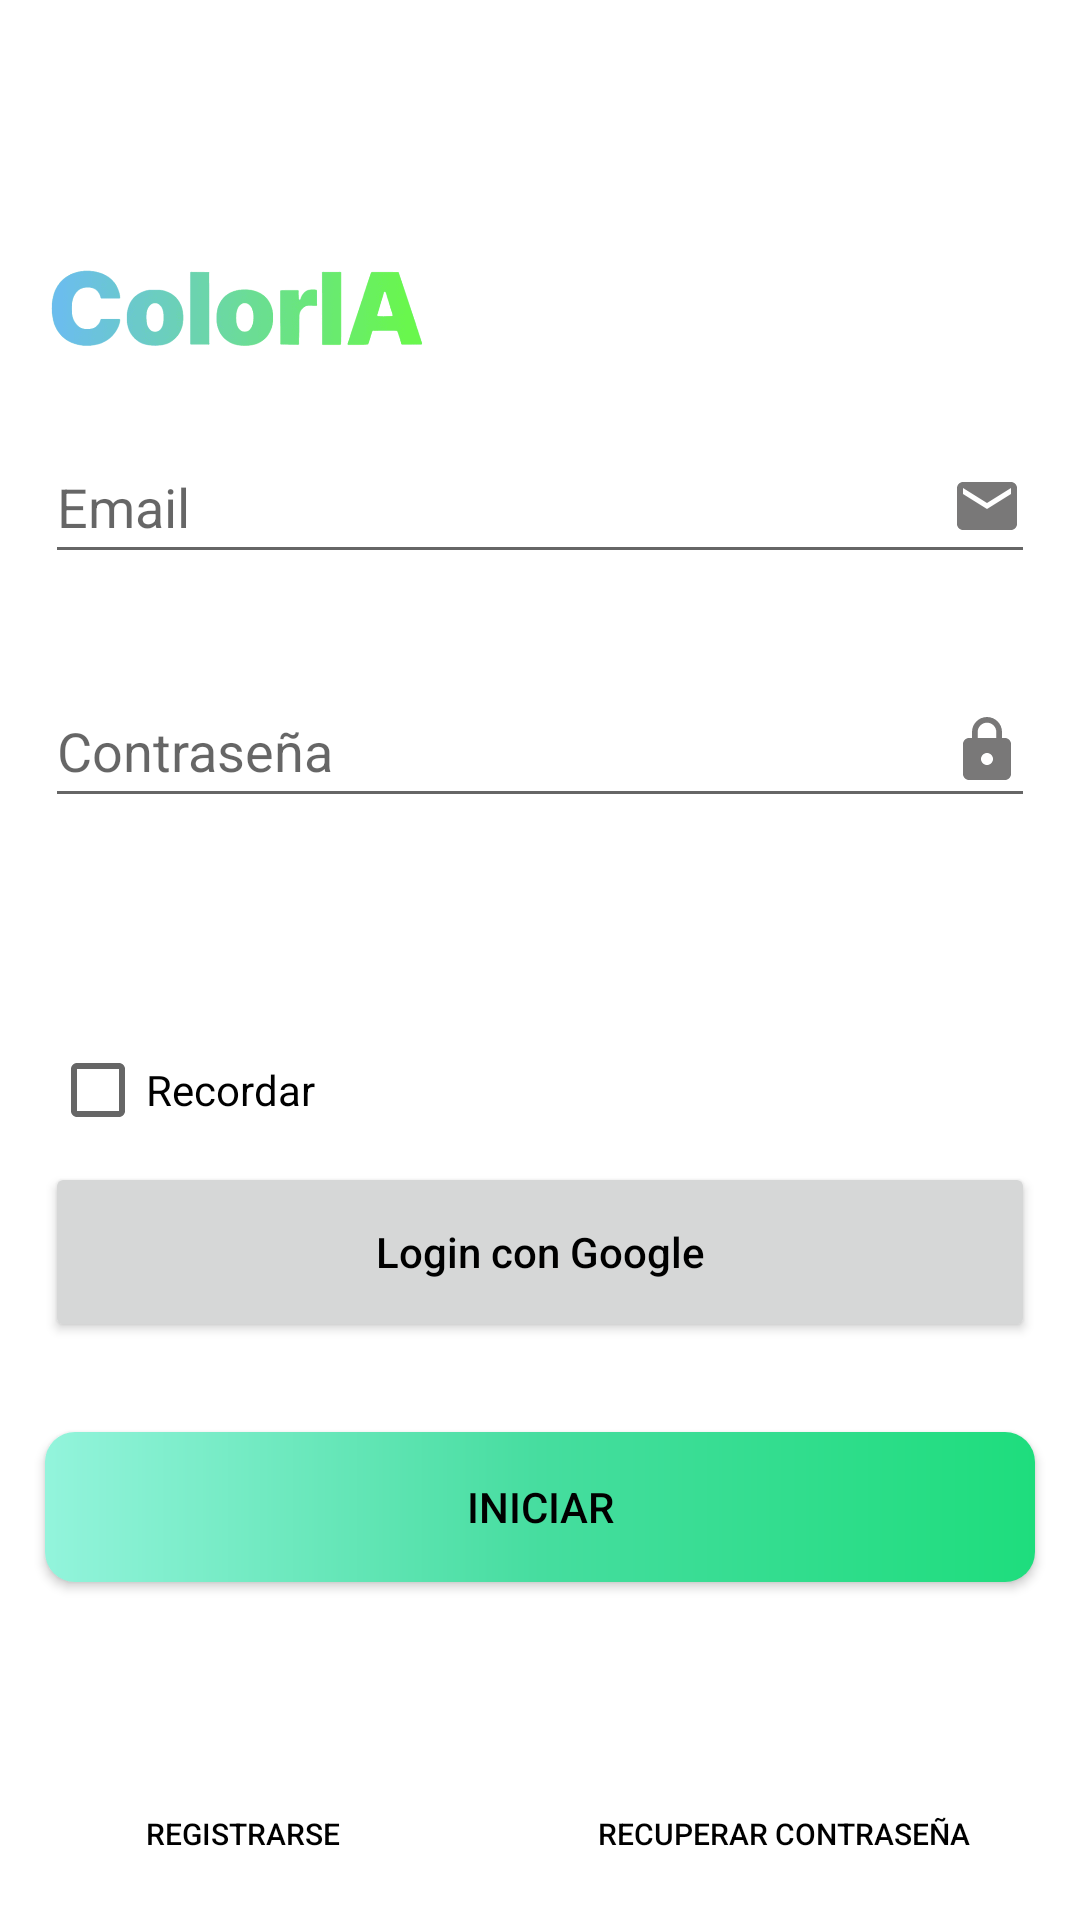

This screen was rendered from an Android layout file. Write that file and the resources it references.
<!-- AndroidManifest.xml: application theme Theme.ColorIA -->
<!-- res/layout/activity_auth.xml -->
<?xml version="1.0" encoding="utf-8"?>
<LinearLayout xmlns:android="http://schemas.android.com/apk/res/android"
    xmlns:app="http://schemas.android.com/apk/res-auto"
    xmlns:tools="http://schemas.android.com/tools"
    android:layout_width="match_parent"
    android:layout_height="match_parent"
    android:orientation="vertical"
    tools:context=".AuthActivity"
    android:layout_alignParentBottom="true"
    >

    <ImageView
        android:id="@+id/imageView_Logo"
        android:layout_width="75dp"
        android:layout_height="78dp"
        android:layout_marginLeft="100px"
        android:layout_marginTop="25px"
        app:srcCompat="@drawable/logo" />

    <ImageView
        android:id="@+id/imageView2"
        android:layout_width="151dp"
        android:layout_height="32dp"
        android:layout_marginBottom="75px"
        android:layout_marginLeft="10px"
        app:srcCompat="@drawable/logo2" />

    <EditText
        android:id="@+id/editTextEmail"
        android:layout_width="match_parent"
        android:layout_height="wrap_content"
        android:layout_marginLeft="45px"
        android:layout_marginRight="45px"
        android:layout_marginBottom="100px"

        android:drawableEnd="@drawable/ic_baseline_email_24"
        android:ems="10"
        android:hint="Email"
        android:inputType="textEmailAddress"
        android:minHeight="48dp" />

    <EditText
        android:id="@+id/editTextPassword"
        android:layout_width="match_parent"
        android:layout_height="wrap_content"
        android:layout_marginLeft="45px"
        android:layout_marginRight="45px"
        android:layout_marginBottom="200px"
        android:drawableEnd="@drawable/ic_baseline_password_24"
        android:ems="10"
        android:hint="Contraseña"
        android:inputType="textPassword"
        android:minHeight="48dp" />

    <CheckBox
        android:id="@+id/checkBoxRemember"
        android:layout_width="match_parent"
        android:layout_height="wrap_content"
        android:text="Recordar"
        android:layout_marginLeft="50px"
        />

    <Button
        android:id="@+id/button_LogGoogle"
        android:layout_width="match_parent"
        android:layout_height="60dp"
        android:layout_marginLeft="45px"
        android:layout_marginRight="45px"
        android:layout_marginBottom="30dp"
        android:gravity="center"
        android:text="Login con Google"
        android:textAllCaps="false"
        app:cornerRadius="10dp"
        app:icon="@drawable/logogoogle"
        app:iconGravity="start"
        app:iconPadding="-20dp"
        app:iconSize="25dip"
        app:iconTint="@null" />

    <androidx.appcompat.widget.AppCompatButton
        android:id="@+id/button_SingIn"
        android:layout_width="match_parent"
        android:layout_height="50dp"
        android:layout_marginLeft="45px"
        android:layout_marginRight="45px"
        android:layout_marginBottom="30dp"
        android:radius="20dp"
        android:background="@drawable/buttongradientcolor"
        android:text="INICIAR" />

    <LinearLayout
        android:layout_width="match_parent"
        android:layout_height="match_parent"
        android:orientation="horizontal"
        android:layout_alignParentBottom="true">

        <Button
            android:id="@+id/buttonSignUp"
            android:layout_width="wrap_content"
            android:layout_height="wrap_content"
            android:layout_marginLeft="45px"
            android:layout_marginTop="30dp"
            android:layout_marginRight="45px"
            android:layout_weight="50"
            android:background="@android:color/transparent"
            android:minHeight="48dp"
            android:text="Registrarse"
            android:textSize="10sp"
            app:cornerRadius="50dp"
            tools:ignore="TouchTargetSizeCheck" />

        <Button
            android:id="@+id/buttonPassRecovery"
            android:layout_width="wrap_content"
            android:layout_height="wrap_content"
            android:layout_marginLeft="45px"
            android:layout_marginTop="30dp"
            android:layout_marginRight="45px"
            android:layout_weight="50"
            android:background="@android:color/transparent"
            android:minHeight="48dp"
            android:text="Recuperar contraseña"
            android:textSize="10sp"
            android:visibility="visible"
            app:cornerRadius="50dp"
            tools:ignore="TouchTargetSizeCheck" />
    </LinearLayout>

</LinearLayout>
<!-- resources referenced by this layout -->
<resources>
  <!-- drawable buttongradientcolor (drawable) -->
  <?xml version="1.0" encoding="utf-8"?>
  <shape xmlns:android="http://schemas.android.com/apk/res/android"
      android:shape="rectangle">
      
      <corners android:radius="10dp" />
  
      <gradient
          android:startColor="#93F4DC"
          android:centerColor="#46DD9F"
          android:endColor="#1EDD7D"
          android:type="linear" />
  </shape>
  <!-- drawable ic_baseline_email_24 (drawable) -->
  <vector android:height="24dp" android:tint="#797878"
      android:viewportHeight="24" android:viewportWidth="24"
      android:width="24dp" xmlns:android="http://schemas.android.com/apk/res/android">
      <path android:fillColor="@android:color/white" android:pathData="M20,4L4,4c-1.1,0 -1.99,0.9 -1.99,2L2,18c0,1.1 0.9,2 2,2h16c1.1,0 2,-0.9 2,-2L22,6c0,-1.1 -0.9,-2 -2,-2zM20,8l-8,5 -8,-5L4,6l8,5 8,-5v2z"/>
  </vector>
  <!-- drawable ic_baseline_password_24 (drawable) -->
  <vector android:height="24dp" android:tint="#797878"
      android:viewportHeight="24" android:viewportWidth="24"
      android:width="24dp" xmlns:android="http://schemas.android.com/apk/res/android">
      <path android:fillColor="@android:color/white" android:pathData="M18,8h-1L17,6c0,-2.76 -2.24,-5 -5,-5S7,3.24 7,6v2L6,8c-1.1,0 -2,0.9 -2,2v10c0,1.1 0.9,2 2,2h12c1.1,0 2,-0.9 2,-2L20,10c0,-1.1 -0.9,-2 -2,-2zM12,17c-1.1,0 -2,-0.9 -2,-2s0.9,-2 2,-2 2,0.9 2,2 -0.9,2 -2,2zM15.1,8L8.9,8L8.9,6c0,-1.71 1.39,-3.1 3.1,-3.1 1.71,0 3.1,1.39 3.1,3.1v2z"/>
  </vector>
  <!-- drawable logo2: png bitmap (drawable-v24, 13769 bytes) -->
  <!-- drawable logogoogle: png bitmap (drawable, 12995 bytes) -->
  <style name="Theme.ColorIA" parent="Theme.MaterialComponents.DayNight.DarkActionBar">
          
          <item name="colorPrimary">@color/white</item>
          <item name="colorPrimaryVariant">@color/green</item>
          <item name="android:textColorPrimary">@color/black</item>
          <item name="colorOnPrimary">@color/black</item>
          <item name="backgroundColor">@color/white</item>
  
          
          <item name="colorSecondary">@color/teal_200</item>
  
          <item name="colorSecondaryVariant">@color/teal_700</item>
          <item name="colorOnSecondary">@color/black</item>
          
          <item name="android:statusBarColor">?attr/colorPrimaryVariant</item>
          
      </style>
  <color name="white">#FFFFFFFF</color>
  <color name="green">#66ff00</color>
  <color name="black">#FF000000</color>
  <color name="teal_200">#FF03DAC5</color>
  <color name="teal_700">#FF018786</color>
</resources>
